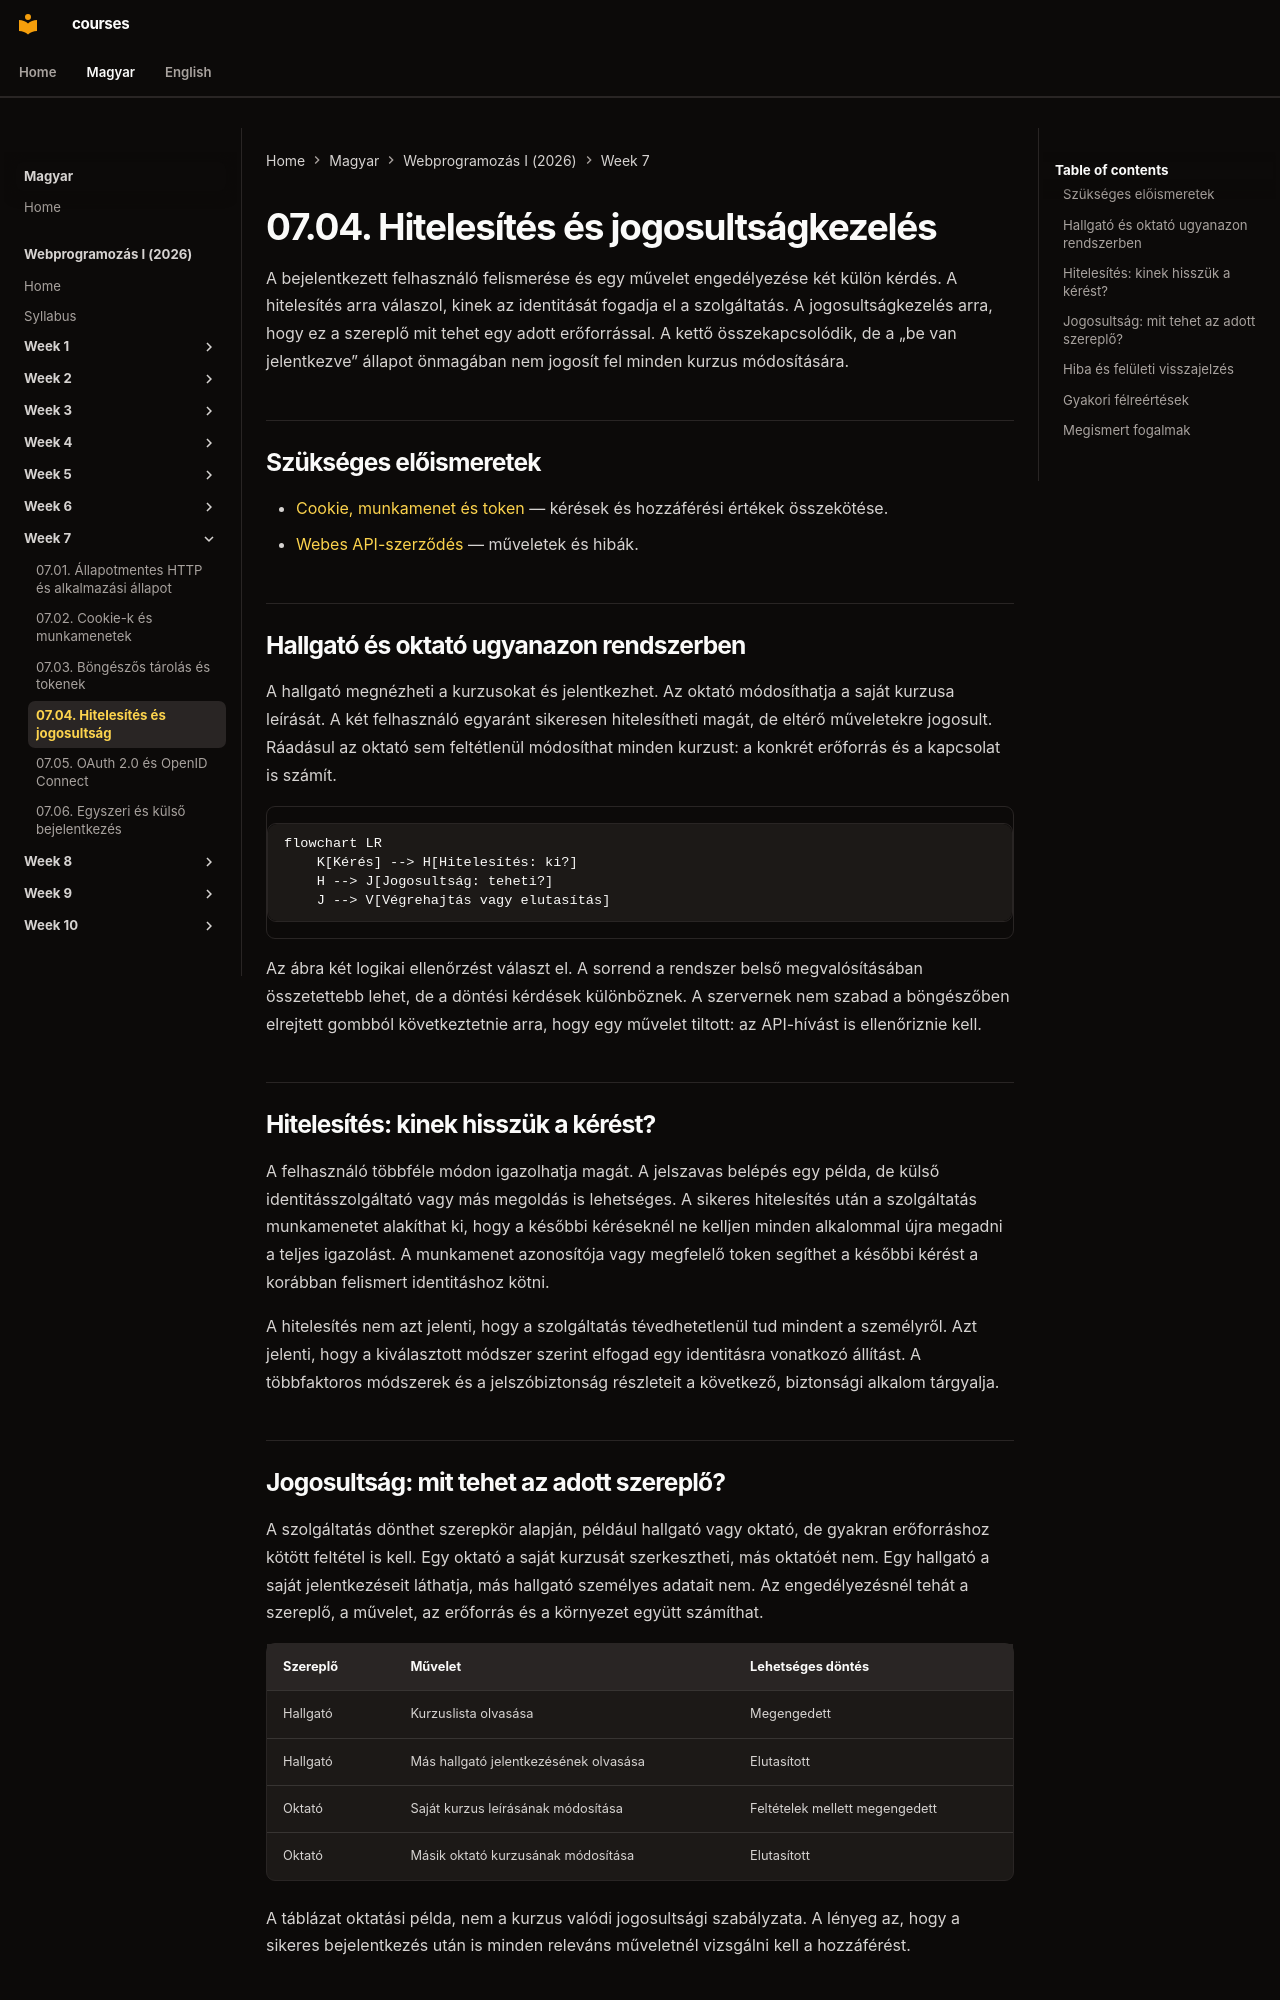

repository: laborci/courses · page: web-programming-1/hu/07-04-authentication-and-authorization/index.html · generator: mkdocs

# 07.04. Hitelesítés és jogosultságkezelés

A bejelentkezett felhasználó felismerése és egy művelet engedélyezése két külön kérdés. A hitelesítés arra válaszol, kinek az identitását fogadja el a szolgáltatás. A jogosultságkezelés arra, hogy ez a szereplő mit tehet egy adott erőforrással. A kettő összekapcsolódik, de a „be van jelentkezve” állapot önmagában nem jogosít fel minden kurzus módosítására.

## Szükséges előismeretek

- [Cookie, munkamenet és token](07-03-browser-storage-and-tokens.md) — kérések és hozzáférési értékek összekötése.
- [Webes API-szerződés](05-01-what-is-a-web-api.md) — műveletek és hibák.

## Hallgató és oktató ugyanazon rendszerben

A hallgató megnézheti a kurzusokat és jelentkezhet. Az oktató módosíthatja a saját kurzusa leírását. A két felhasználó egyaránt sikeresen hitelesítheti magát, de eltérő műveletekre jogosult. Ráadásul az oktató sem feltétlenül módosíthat minden kurzust: a konkrét erőforrás és a kapcsolat is számít.

```mermaid
flowchart LR
    K[Kérés] --> H[Hitelesítés: ki?]
    H --> J[Jogosultság: teheti?]
    J --> V[Végrehajtás vagy elutasítás]
```

Az ábra két logikai ellenőrzést választ el. A sorrend a rendszer belső megvalósításában összetettebb lehet, de a döntési kérdések különböznek. A szervernek nem szabad a böngészőben elrejtett gombból következtetnie arra, hogy egy művelet tiltott: az API-hívást is ellenőriznie kell.

## Hitelesítés: kinek hisszük a kérést?

A felhasználó többféle módon igazolhatja magát. A jelszavas belépés egy példa, de külső identitásszolgáltató vagy más megoldás is lehetséges. A sikeres hitelesítés után a szolgáltatás munkamenetet alakíthat ki, hogy a későbbi kéréseknél ne kelljen minden alkalommal újra megadni a teljes igazolást. A munkamenet azonosítója vagy megfelelő token segíthet a későbbi kérést a korábban felismert identitáshoz kötni.

A hitelesítés nem azt jelenti, hogy a szolgáltatás tévedhetetlenül tud mindent a személyről. Azt jelenti, hogy a kiválasztott módszer szerint elfogad egy identitásra vonatkozó állítást. A többfaktoros módszerek és a jelszóbiztonság részleteit a következő, biztonsági alkalom tárgyalja.

## Jogosultság: mit tehet az adott szereplő?

A szolgáltatás dönthet szerepkör alapján, például hallgató vagy oktató, de gyakran erőforráshoz kötött feltétel is kell. Egy oktató a saját kurzusát szerkesztheti, más oktatóét nem. Egy hallgató a saját jelentkezéseit láthatja, más hallgató személyes adatait nem. Az engedélyezésnél tehát a szereplő, a művelet, az erőforrás és a környezet együtt számíthat.

| Szereplő | Művelet | Lehetséges döntés |
| --- | --- | --- |
| Hallgató | Kurzuslista olvasása | Megengedett |
| Hallgató | Más hallgató jelentkezésének olvasása | Elutasított |
| Oktató | Saját kurzus leírásának módosítása | Feltételek mellett megengedett |
| Oktató | Másik oktató kurzusának módosítása | Elutasított |

A táblázat oktatási példa, nem a kurzus valódi jogosultsági szabályzata. A lényeg az, hogy a sikeres bejelentkezés után is minden releváns műveletnél vizsgálni kell a hozzáférést.
